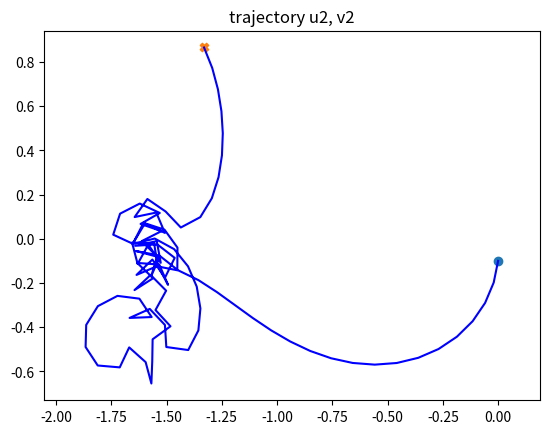

The script that saved this image:
#!/usr/bin/env python3
# -*- coding: utf-8 -*-
"""
Example: Sphere rolling on a surface
@started: yuanshenli Thu 30Jan2020 to check Montana eq (40-43)
3Nov2021 cutkosky - Modified heavily for sphere (obj1) rolling on a plane (obj2).
"""

from sympy import sin, cos, tan, Symbol, Matrix, diag, eye, zeros
from sympy import simplify
import matplotlib.pyplot as plt
import numpy as np
from pprint import pprint

"""
Montana: 'We describe the motion of obj1 relative to obj2
using local coordinate frames Cl1(t) and CL2(t).
Let vx,vy,vz be the components of translational velocity
of Cl1(t) relative to CL2(t) at time t...''
Montana: obj1 rolls on obj2
"""

R1 = Symbol('R1', positive=True, real=True)
u1 = Symbol('u1', real=True)
v1 = Symbol('v1', real=True)

R2 = Symbol('R2', positive=True, real=True)
u2 = Symbol('u2', real=True)
v2 = Symbol('v2', real=True)

"""
What happens if obj1 is a sphere, obj 2 is flat?
"""
# KTM for unit sphere: R=1, [K] = [I], Torsion, Metric as in
# Montana eq. (15). See MontanaKmat.py for derivation
Kmat1 = eye(2)
Tmat1 = Matrix([0, tan(u2)]).transpose()
Mmat1 = diag(1, cos(u2))

# Make obj2 be a flat surface
# KTM for flat surface: no curvature, no torsion, Metric = [I]
# One can also derive  these using fvec = Matrix([u,v,w]) and
# following process of MontanaKmat.py
Kmat2 = zeros(2)
Tmat2 = zeros(1, 2)
Mmat2 = eye(2)

# Now define symbols associated with relative velocity of obj1 on obj2
psi = Symbol('psi', real=True)  # alignment of frames on obj1 and obj2
omegax = Symbol('omegax', real=True)
omegay = Symbol('omegay', real=True)
omegaz = Symbol('omegaz', real=True)  # could be 0 if 'soft finger'
vx = Symbol('vx', real=True)  # 0 if no sliding
vy = Symbol('vy', real=True)  # 0 if no sliding
#vz = 0

"""
Set up Montana equations (16-20) for iteration as we roll
"""
# Eq 16
Rpsi = Matrix([[cos(psi), -sin(psi)], [-sin(psi), -cos(psi)]])
K2_tilde = Rpsi*Kmat2*Rpsi

# Eq 17
Krel = Kmat1 + K2_tilde
v1gen = Matrix([-omegay, omegax]) - K2_tilde * Matrix([vx, vy])
du1 = simplify(Mmat1.inv() * Krel.inv() * v1gen)

# Eq 18
v2gen = Matrix([-omegay, omegax]) + Kmat1 * Matrix([vx, vy])
du2 = simplify(Mmat2.inv() * Rpsi * Krel.inv() * v2gen)


# Eq 19
dpsi = omegaz + (Tmat1 * Mmat1 * du1 + Tmat2 * Mmat2 * du2)[0]

# If there is rolling with no relative sliding then
# vx=0, vy =0 (but note that dpsi can still be nonzero)
# Eq 42
du1 = du1.subs([(vx, 0), (vy, 0)])
du2 = du2.subs([(vx, 0), (vy, 0)])
dpsi = dpsi.subs([(vx, 0), (vy, 0)])

pprint(du1)
pprint(du2)
pprint(dpsi)

"""
Now consider what happens if we roll with some velocities about
the (moving) x and y axes. Create variables with suffix  '_t'
that will represent the current value of these quantities as a 
function of time.
"""


# Specify some rolling velocities about x and y
numsteps = 100
stepsize = 0.1
omegax_t = 1.0
omegay_t = 0.0
omegaz_t = 2.0

# These variables will hold the current values of du1, du2, dpsi
du1_t = du1.subs([(omegax, omegax_t), (omegay, omegay_t), (omegaz, omegaz_t)])
du2_t = du2.subs([(omegax, omegax_t), (omegay, omegay_t), (omegaz, omegaz_t)])
dpsi_t = dpsi.subs(
    [(omegax, omegax_t), (omegay, omegay_t), (omegaz, omegaz_t)])


# Suppose we start at origin on a plane and no angular misalignment:
u1_t = 0
v1_t = 0
u2_t = 0
v2_t = 0
psi_t = 0

# Iterate, updating du1, du2, dpsi with each step and incrementing
# the vectors u1 and u2 on the two bodies and their relative angle, psi.
# The points we want are [u2,v2] on obj2 (the flat surface). You can
# look at [u1,v1] as well, but they are harder to interpret.
plotpts = np.zeros((numsteps, 3))
for count in range(numsteps):
    du1_new = du1_t.subs(
        [(u1, u1_t), (v1, v1_t), (u2, u2_t), (v2, v2_t), (psi, psi_t)])
    du2_new = du2_t.subs(
        [(u1, u1_t), (v1, v1_t), (u2, u2_t), (v2, v2_t), (psi, psi_t)])
    dpsi_new = dpsi_t.subs(
        [(u1, u1_t), (v1, v1_t), (u2, u2_t), (v2, v2_t), (psi, psi_t)])
    u1_t += stepsize * du1_new[0]
    v1_t += stepsize * du1_new[1]
    u2_t += stepsize * du2_new[0]
    v2_t += stepsize * du2_new[1]
    psi_t += stepsize * dpsi_new
    plotpts[count, 0] = u2_t
    plotpts[count, 1] = v2_t
    plotpts[count, 2] = psi_t

plt.figure(1)
fig1 = plt.gcf()
plt.axes().set_aspect('equal', 'datalim')  # square and limited by data
plt.title('trajectory u2, v2')
plt.plot(plotpts[:, 0], plotpts[:, 1], color='b')
plt.scatter(plotpts[0, 0], plotpts[0, 1], marker='o')
plt.scatter(plotpts[numsteps-1, 0], plotpts[numsteps-1, 1], marker='X')
plt.show()

"""
u1 and v1 are the final coordinates on the sphere; u2 and v2 are the coordinates
on the plane
"""
print("omegax", omegax_t, "  omegay", omegay_t, "  omegaz", omegaz_t)
print('u1 %5.3f \t v1 %5.3f' % (u1_t, v1_t))
print('u2 %5.3f \t v2 %5.3f' % (u2_t, v2_t))
